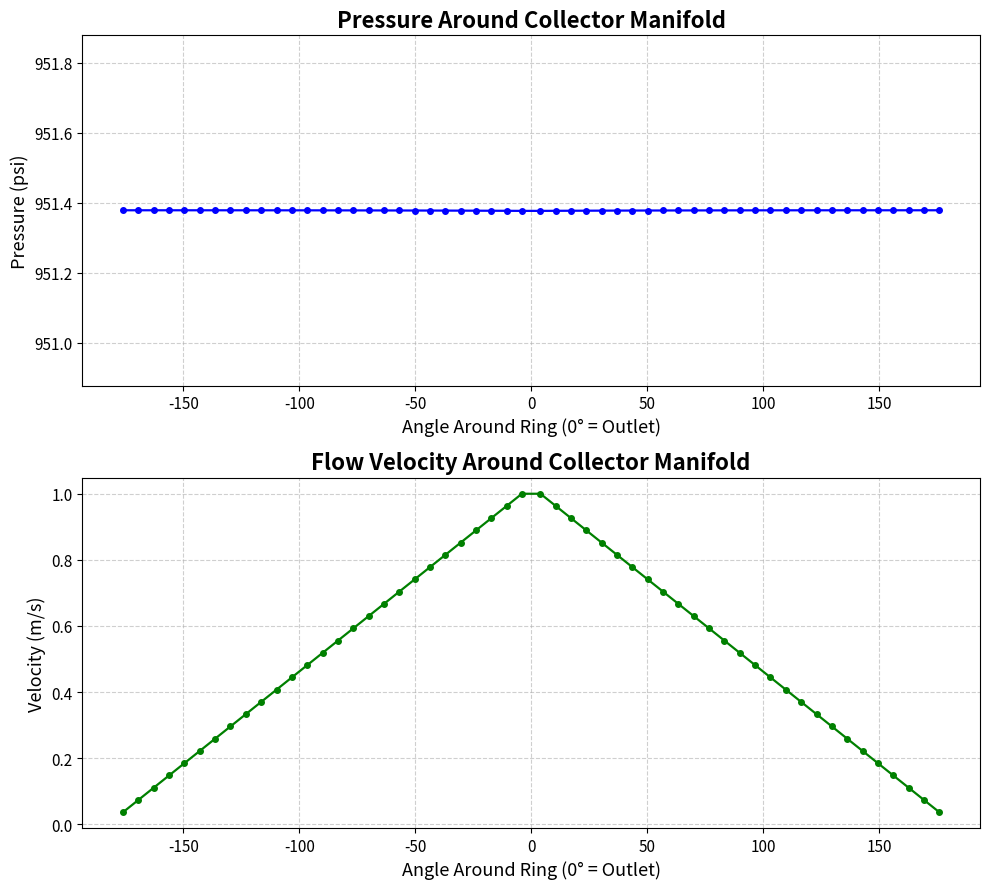

This chart was generated by the following Python code:
import numpy as np
import matplotlib.pyplot as plt

# ============================================================
# USER CONFIGURATION
# ============================================================
num_outlets = 54           # number of INPUT pipes feeding the ring (branches)
ring_radius = 0.07365      # [m]

# Fluid properties (RP-1)
rho = 810.0                # density [kg/m^3]
f = 0.02                   # Darcy friction factor (assumed constant)

# Total mass flow coming IN from the 40 channels
m_dot_total = 3.0736       # [kg/s]
Q_total = m_dot_total / rho   # [m^3/s]

# Branch (input pipe) properties
Cd_branch = 0.65           # discharge coefficient for each inlet branch
A_branch = 1.5e-5          # [m^2] fixed area of each inlet pipe

# Channel (upstream) pressure feeding the branches
P_chan_psi = 954.43        # [psi]
psi_to_pa = 6894.76
P_chan = P_chan_psi * psi_to_pa   # [Pa]

# Outlet pipe target velocity (this is the single OUTPUT pipe)
V_out = 3.0                # [m/s] desired outlet velocity

SAFETY_FACTOR = 1.5        # factor to oversize header vs outlet area

free_zone_deg = 8.0        # total free zone width (e.g. 8° ⇒ -4°..+4°)
half_free = free_zone_deg / 2.0

# ============================================================
# CONTINUITY: BRANCH FLOWS AND OUTLET AREA
# ============================================================
# Each of the 40 INPUT pipes carries equal flow
Q_branch = Q_total / num_outlets          # [m^3/s]
V_branch = Q_branch / A_branch            # [m/s] velocity in each input pipe

# Outlet pipe area required to get the desired outlet velocity
A_exit = Q_total / V_out                  # [m^2]
D_exit = np.sqrt(4.0 * A_exit / np.pi)    # [m]

# Manifold header area (collector ring)
A_header = SAFETY_FACTOR * A_exit
D_header = np.sqrt(4.0 * A_header / np.pi)

# ============================================================
# BASELINE MANIFOLD PRESSURE FROM ORIFICE EQUATION (NO FRICTION)
# ============================================================

deltaP_branch = 0.5 * rho * (Q_branch / (Cd_branch * A_branch))**2  # [Pa]
P_man = P_chan - deltaP_branch                                      # [Pa]
P_man_psi = P_man / psi_to_pa

# ============================================================
# RING GEOMETRY AND FLOW PROFILE (COLLECTOR)
# ============================================================
half_outlets = num_outlets // 2  # 20 per side

# Each branch occupies an equal angular spacing in the non-free arc
arc_with_branches_deg = 360.0 - free_zone_deg
dtheta_deg = arc_with_branches_deg / num_outlets  # degrees per branch spacing
segment_length = ring_radius * np.deg2rad(dtheta_deg)  # [m] between branches

# Angles for branches:
# Negative side: far (-180+half_free) -> near (-half_free)
angles_neg = np.linspace(-180.0 + half_free, -half_free, half_outlets)
# Positive side: near (+half_free) -> far (+180-half_free)
angles_pos = np.linspace(half_free, 180.0 - half_free, half_outlets)

angles_full = np.concatenate((angles_neg, angles_pos))

# Flow in header on each side (collector behavior):
# From far end to near outlet, flow builds from Q_branch to Q_half:
Q_half = half_outlets * Q_branch  # total per side at the outlet junction

# For friction integration it's convenient to have flows from FAR -> NEAR:
Q_neg_far_to_near = np.linspace(Q_branch, Q_half, half_outlets)  # negative side
Q_pos_far_to_near = np.linspace(Q_branch, Q_half, half_outlets)  # positive side

# For display, we want:
#  - negative side: far -> near (as angles_neg is defined)
#  - positive side: near -> far, so we reverse the "far_to_near" array
Q_neg_display = Q_neg_far_to_near                          # far -> near
Q_pos_display = Q_pos_far_to_near[::-1]                    # near -> far

Q_profile_full = np.concatenate((Q_neg_display, Q_pos_display))  # [m^3/s]

# Header velocity at each branch location (for display)
V_header_full = Q_profile_full / A_header                  # [m/s]

# ============================================================
# FRICTION ESTIMATIONS ALONG THE RING (DARCY–WEISBACH)
# ============================================================

v_neg_seg = Q_neg_far_to_near / A_header  # [m/s]
dp_neg_seg = f * (segment_length / D_header) * 0.5 * rho * v_neg_seg**2  # [Pa]

v_pos_seg = Q_pos_far_to_near / A_header
dp_pos_seg = f * (segment_length / D_header) * 0.5 * rho * v_pos_seg**2  # [Pa]

# Pressures at branch locations:
# Let P_far_neg = P_man, then pressure drops toward the outlet along each side.
P_neg = np.zeros(half_outlets)
P_pos = np.zeros(half_outlets)

# Negative side: far (index 0) -> near (index N-1)
P_neg[0] = P_man
for j in range(1, half_outlets):
    P_neg[j] = P_neg[j-1] - dp_neg_seg[j-1]

# Positive side: far (index 0) -> near (index N-1)
P_pos[0] = P_man
for j in range(1, half_outlets):
    P_pos[j] = P_pos[j-1] - dp_pos_seg[j-1]

pressure_neg_display = P_neg                         # far -> near
pressure_pos_display = P_pos[::-1]                   # near -> far

pressure_full = np.concatenate((pressure_neg_display, pressure_pos_display))
pressure_full_psi = pressure_full / psi_to_pa

# Estimate far-end and near-outlet pressures for text ΔP
P_far_avg = 0.5 * (P_neg[0] + P_pos[0])          # should be ~P_man
P_near_out_avg = 0.5 * (P_neg[-1] + P_pos[-1])   # near outlet on both sides
deltaP_fric = P_far_avg - P_near_out_avg         # [Pa]
deltaP_fric_psi = deltaP_fric / psi_to_pa        # [psi]

# ============================================================
# MANIFOLD FILL TIME
# ============================================================
L_ring = 2 * np.pi * ring_radius               # total ring length [m]
V_manifold = A_header * L_ring                 # volume of the manifold [m^3]
t_fill = V_manifold / Q_total                  # fill time [s]

print("\nManifold Fill Time:")
print(f"  Ring length (L_ring):      {L_ring:.3f} m")
print(f"  Manifold volume:           {V_manifold:.6e} m^3")
print(f"  Fill time (t_fill):        {t_fill*1000:.3f} ms")

# ============================================================
# OUTPUTS
# ============================================================
print("\n=== Collector Manifold with Darcy–Weisbach Friction (40 IN → 1 OUT) ===")
print(f"Upstream channel pressure (P_chan):       {P_chan_psi:.3f} psi")
print(f"Baseline manifold pressure (no friction): {P_man_psi:.3f} psi")
print(f"Estimated friction pressure loss (far → outlet): {deltaP_fric_psi:.6f} psi ({deltaP_fric:.3f} Pa)")
print()
print(f"Total mass flow (m_dot_total):            {m_dot_total:.6f} kg/s")
print(f"Total volume flow (Q_total):              {Q_total:.6e} m^3/s")
print()
print(f"Each input pipe flow (Q_branch):          {Q_branch:.6e} m^3/s")
print(f"Each input pipe velocity:                 {V_branch:.3f} m/s")
print()
print("Outlet pipe sizing from desired velocity:")
print(f"  Desired outlet velocity (V_out):        {V_out:.3f} m/s")
print(f"  Outlet cross-sectional area (A_exit):   {A_exit:.6e} m^2")
print(f"  Outlet diameter (D_exit):               {D_exit*1000:.3f} mm")
print()
print("Header (ring manifold) geometry:")
print(f"  Header cross-sectional area (A_header): {A_header:.6e} m^2")
print(f"  Header diameter (D_header):             {D_header*1000:.3f} mm")
print()
print(f"Regen Channel free zone:                  ±{half_free:.1f}° around 0°")

# ============================================================
# PLOTS OF PRESSURE + HEADER VELOCITY
# ============================================================

# Convert pressure to absolute psi
pressure_full_abs_psi = pressure_full / psi_to_pa  # [psi]

# Compute mean pressure to set a nice axis window
P_mean = np.mean(pressure_full_abs_psi)
y_lo = P_mean - 0.5  # show ±0.5 psi around the mean
y_hi = P_mean + 0.5

fig, axs = plt.subplots(2, 1, figsize=(10, 9))

# ------------------------------------------------------------
# 1) PRESSURE PLOT
# ------------------------------------------------------------
axs[0].plot(angles_full, pressure_full_abs_psi, 'b-o', linewidth=1.6, markersize=4)
axs[0].set_title("Pressure Around Collector Manifold", fontsize=16, fontweight='bold')
axs[0].set_ylabel("Pressure (psi)", fontsize=13)
axs[0].set_xlabel(f"Angle Around Ring (0° = Outlet)", fontsize=13)
axs[0].grid(True, linestyle='--', alpha=0.6)
axs[0].tick_params(labelsize=11)
axs[0].set_ylim(y_lo, y_hi)  # force visible absolute scale

# ------------------------------------------------------------
# 2) HEADER VELOCITY PLOT
# ------------------------------------------------------------
axs[1].plot(angles_full, V_header_full, 'g-o', linewidth=1.6, markersize=4)
axs[1].set_title("Flow Velocity Around Collector Manifold", fontsize=16, fontweight='bold')
axs[1].set_ylabel("Velocity (m/s)", fontsize=13)
axs[1].set_xlabel(f"Angle Around Ring (0° = Outlet)", fontsize=13)
axs[1].grid(True, linestyle='--', alpha=0.6)
axs[1].tick_params(labelsize=11)

plt.tight_layout()
plt.show()